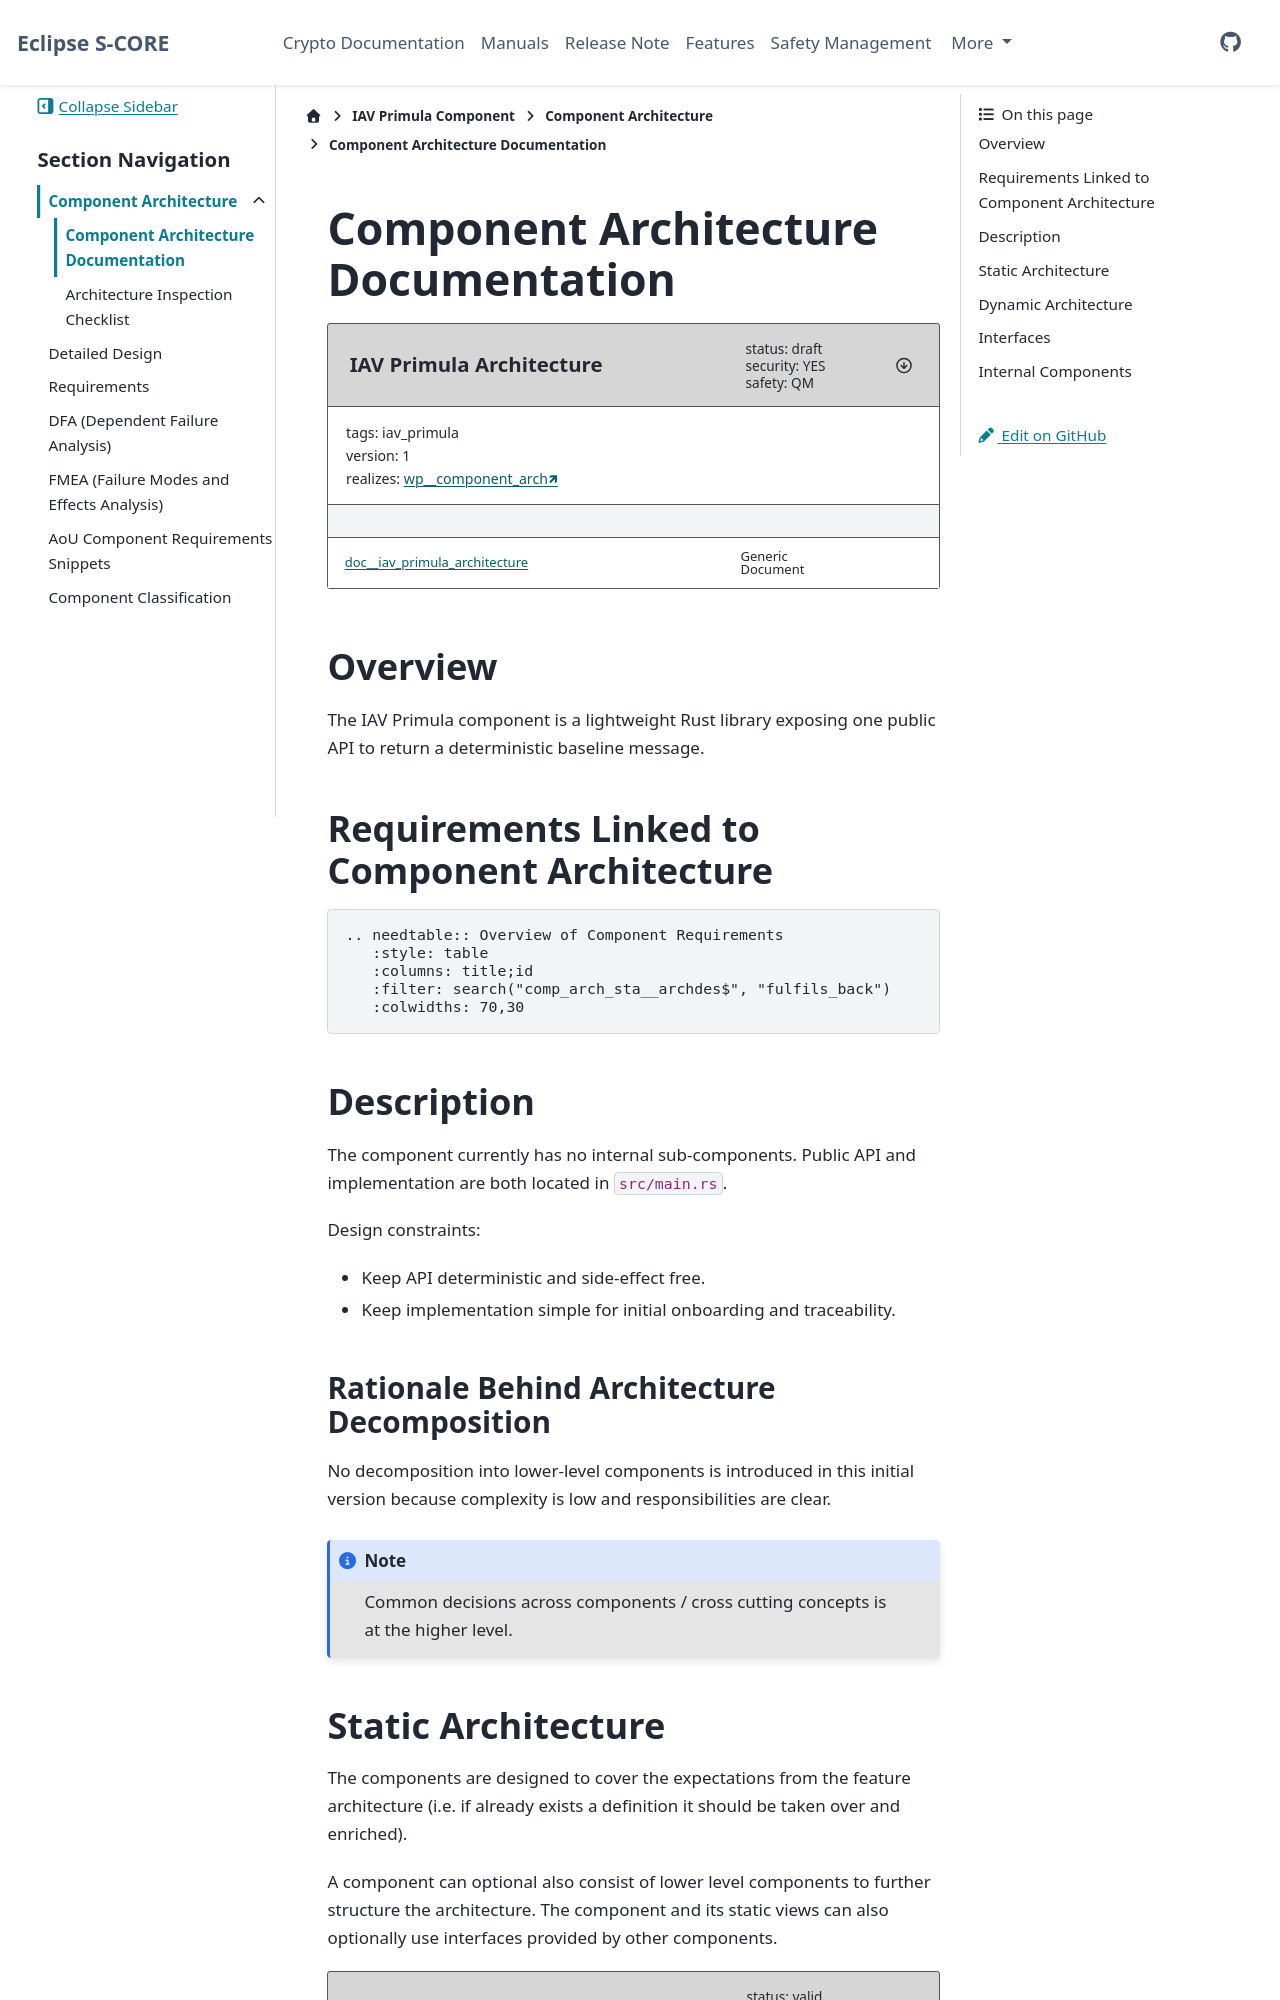

repository: iavofficial/inc_security_crypto · page: pr-28/score/iav_primula/docs/architecture/component_architecture.html · generator: sphinx

..
   # *******************************************************************************
   # Copyright (c) 2026 Contributors to the Eclipse Foundation
   #
   # See the NOTICE file(s) distributed with this work for additional
   # information regarding copyright ownership.
   #
   # This program and the accompanying materials are made available under the
   # terms of the Apache License Version 2.0 which is available at
   # https://www.apache.org/licenses/LICENSE-2.0
   #
   # SPDX-License-Identifier: Apache-2.0
   # *******************************************************************************

Component Architecture Documentation
====================================

.. document:: IAV Primula Architecture
   :id: doc__iav_primula_architecture
   :status: draft
   :safety: QM
   :security: YES
   :realizes: wp__component_arch
   :tags: iav_primula


Overview
--------

The IAV Primula component is a lightweight Rust library exposing one public API
to return a deterministic baseline message.

Requirements Linked to Component Architecture
---------------------------------------------

.. code-block:: none

   .. needtable:: Overview of Component Requirements
      :style: table
      :columns: title;id
      :filter: search("comp_arch_sta__archdes$", "fulfils_back")
      :colwidths: 70,30

Description
-----------

The component currently has no internal sub-components. Public API and
implementation are both located in ``src/main.rs``.

Design constraints:

- Keep API deterministic and side-effect free.
- Keep implementation simple for initial onboarding and traceability.
